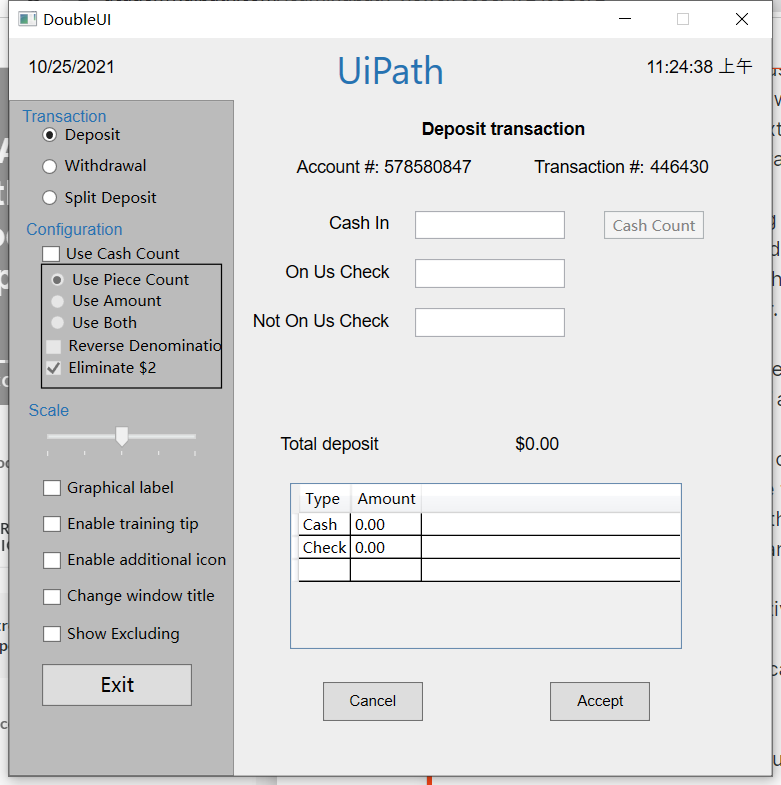
Task: modern design练习
Workflow: Main

Step 1: 使用应用程序: DoubleUI on the element in window 'DoubleUI' (doubleui.exe)

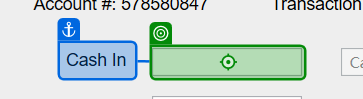
Step 2: type "1000"

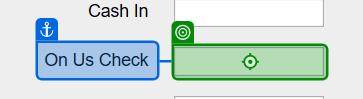
Step 3: type "200"

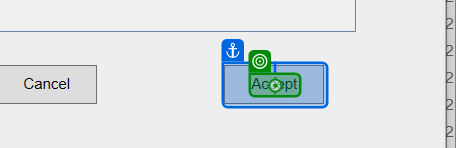
Step 4: click

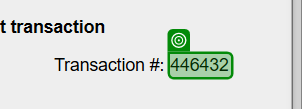
Step 5: get-text